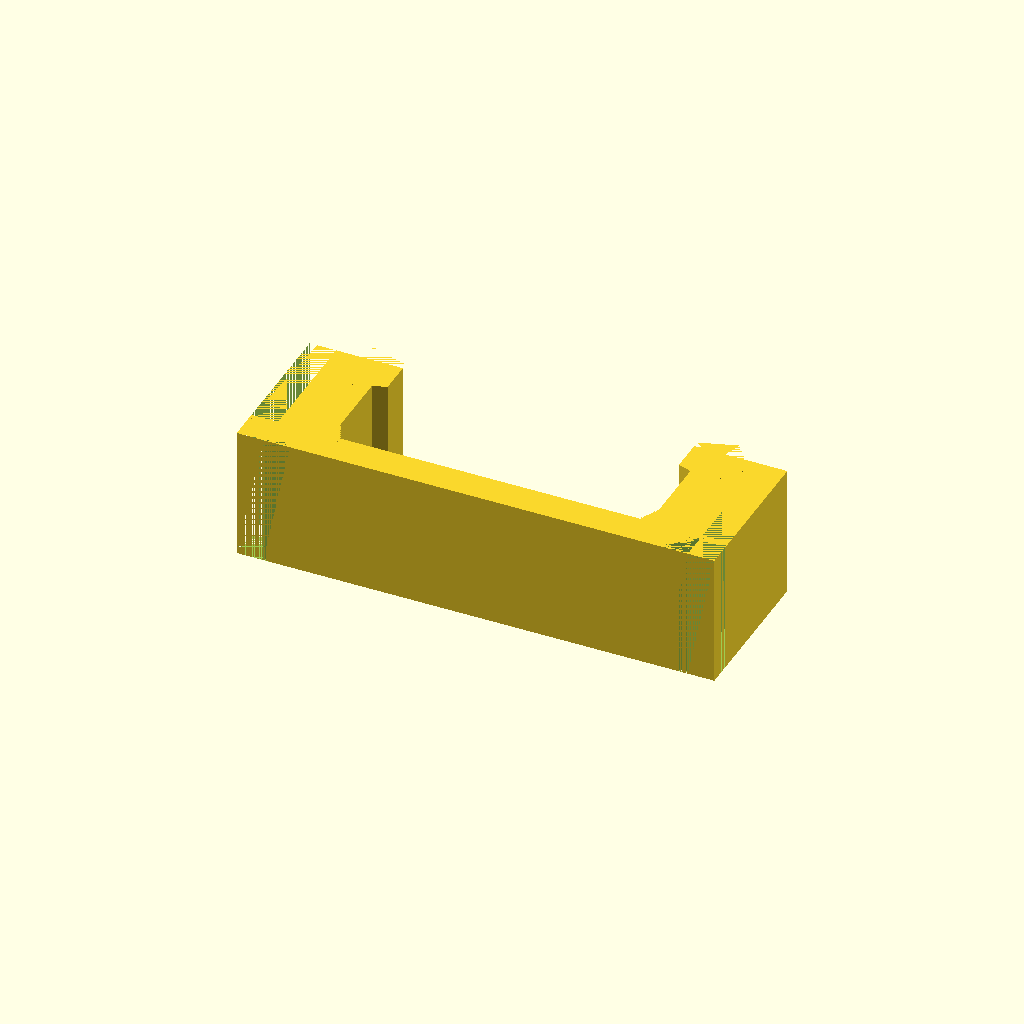
Cell 1: rendered with the file's own defaults.
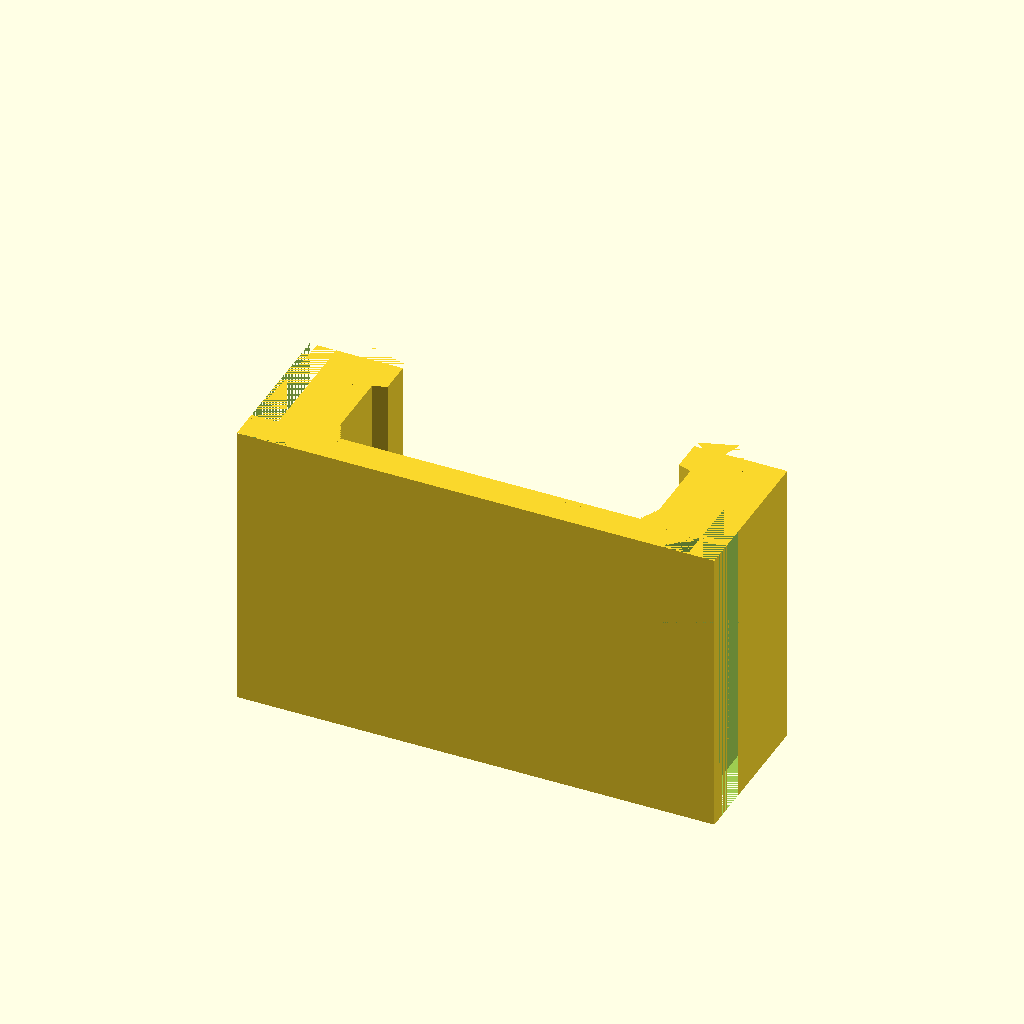
Cell 2: cornerSize = 12 (everything else at default).
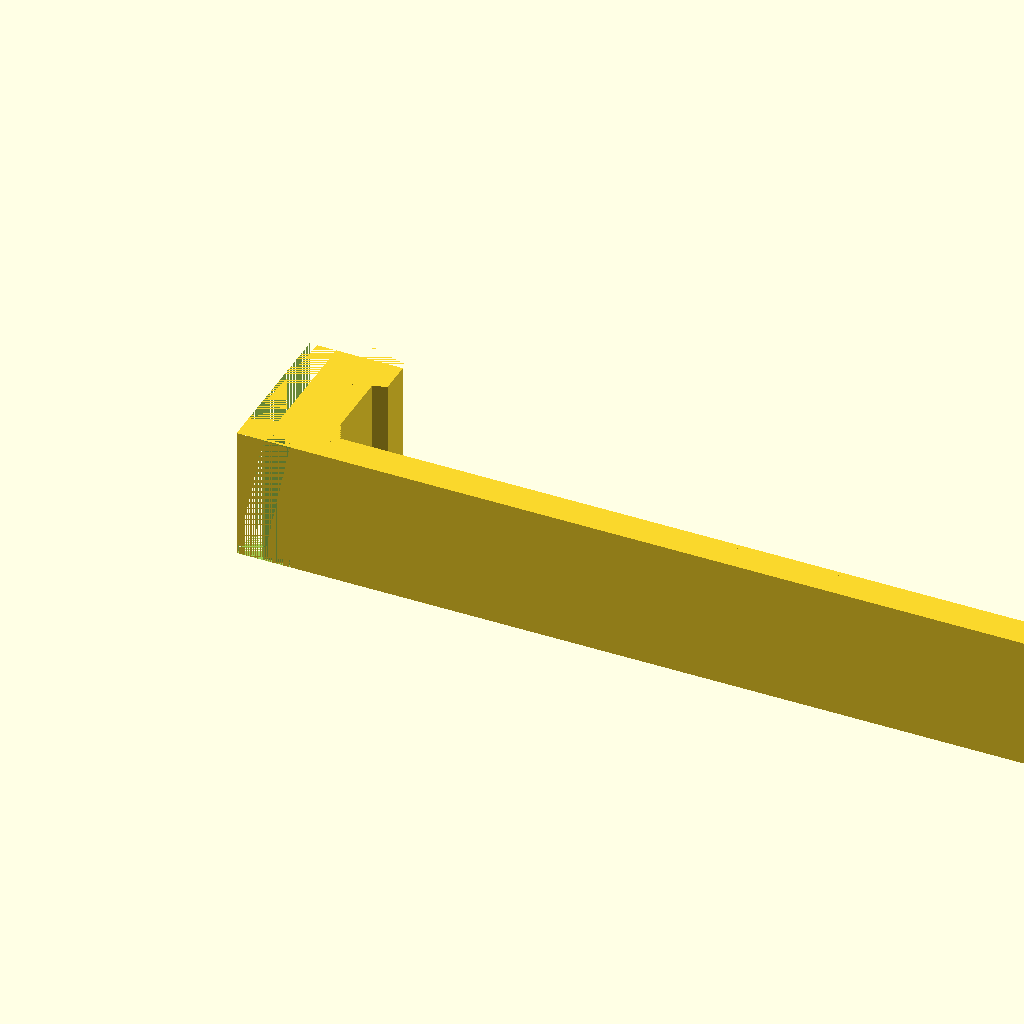
Cell 3: hookHeight = 36 (everything else at default).
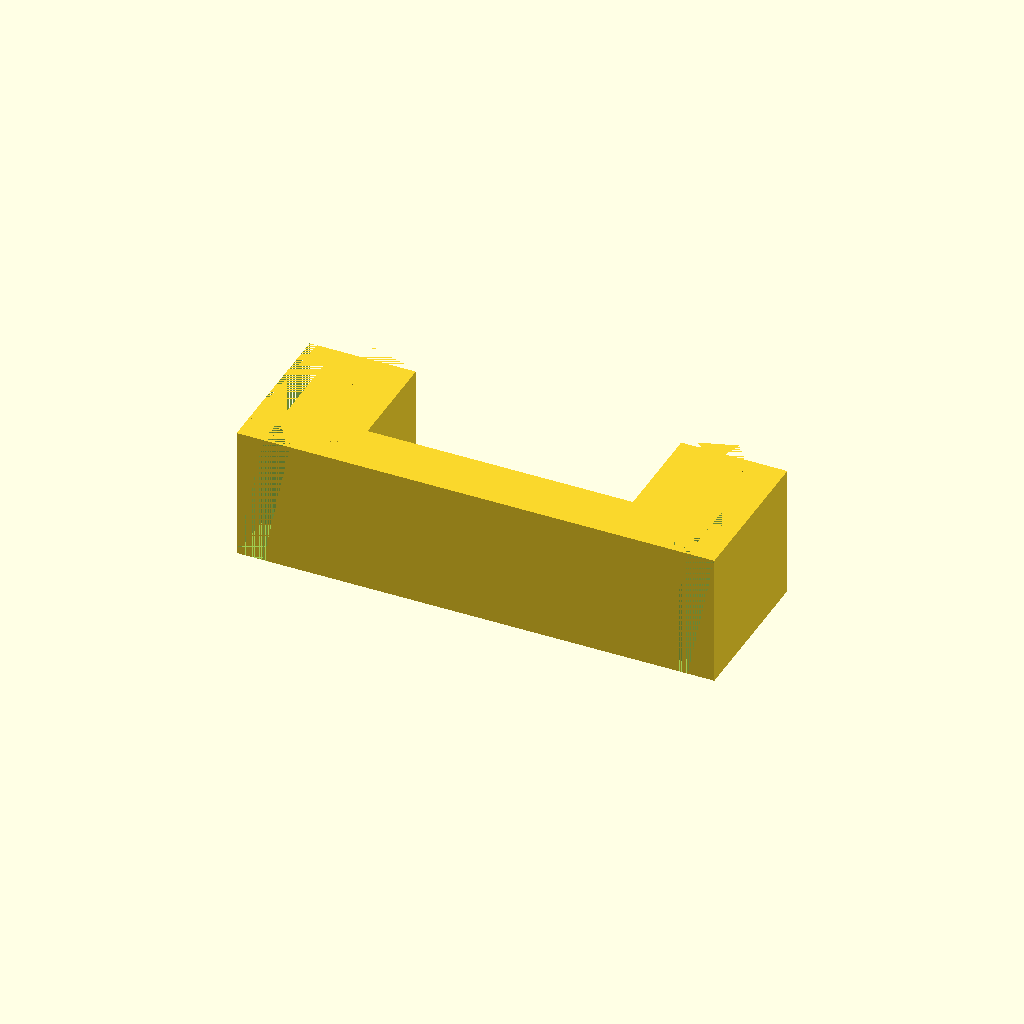
Cell 4 — hookThickness set to 2, the other parameters unchanged.
One fixed orthographic camera (rotation 55°, 0°, 25°; colour scheme Cornfield) for every cell.
Source of the model, La_Frite_Case/Scad/Hook.scad:
// Previous variables from Base_Shape_Volume
//$fn = $preview ? 5 : 100;
//tolerance = 0.4;
//aWidth = 56+tolerance;
//aDepth = 65.5+tolerance;
//aHeight = 15;
//edgeRadius = 2;

// Previous variables from Base_Perimeter_Outline
//perimeterThickness=4;

// Variables from Lower_Plate
rimCut = 1;
cornerSize = 6;

// New variables
hookHeight = 18;
hookWidth = cornerSize-1;
hookThickness = 1;

// Import variables from Base_Shape_Volume.scad
include <Base_Perimeter_Outline.scad>

module drawRim() {
    translate([0,0,0]) resize([hookWidth,hookThickness/10,(rimCut*10/10)], auto=[false,false,false]) cube();
    translate([0,0.1,0]) resize([hookWidth,hookThickness/10,(rimCut*9/10)], auto=[false,false,false]) cube();
    translate([0,0.2,0]) resize([hookWidth,hookThickness/10,(rimCut*8/10)], auto=[false,false,false]) cube();
    translate([0,0.3,0]) resize([hookWidth,hookThickness/10,(rimCut*7/10)], auto=[false,false,false]) cube();
    translate([0,0.4,0]) resize([hookWidth,hookThickness/10,(rimCut*6/10)], auto=[false,false,false]) cube();
    translate([0,0.5,0]) resize([hookWidth,hookThickness/10,(rimCut*5/10)], auto=[false,false,false]) cube();
    translate([0,0.6,0]) resize([hookWidth,hookThickness/10,(rimCut*4/10)], auto=[false,false,false]) cube();
    translate([0,0.7,0]) resize([hookWidth,hookThickness/10,(rimCut*3/10)], auto=[false,false,false]) cube();
    translate([0,0.8,0]) resize([hookWidth,hookThickness/10,(rimCut*2/10)], auto=[false,false,false]) cube();
    translate([0,0.9,0]) resize([hookWidth,hookThickness/10,(rimCut*1/10)], auto=[false,false,false]) cube();
}

module drawClaw() {
    union() {
        translate([0,1,0]) cube([hookWidth,5,hookThickness+2]);
        translate([0,1,3]) drawRim();
        difference() {
            translate([0,1+3.9,2.5]) rotate(a=[0,90,0]) cylinder(hookWidth,r=1.25);
            translate([0,6,1.1]) cube([hookWidth,3,2]);
        }
    }
}

module drawSmallerClaw() {
    difference() {
        union() {
            translate([0,0.7,0]) cube([hookWidth,5,hookThickness+2]);
            difference() {
                translate([0,1+4.2,2.5]) rotate(a=[0,90,0]) cylinder(hookWidth,r=1.25);
                translate([0,6.1-tolerance,-3.1]) cube([hookWidth,3,20]);
            }
            translate([0,0.7,3]) resize([0,0,0.5], false) drawRim();
        }
        translate([0,6.5-tolerance,-2]) cube([hookWidth,1,4]);
        translate([0,0,0]) cube([hookWidth,20,1]);
    }
}

module drawPaddedHook() {
    union() {
        cube([hookWidth,hookThickness,hookHeight]);
        translate([0,0.5,0]) drawClaw();
        translate([hookWidth,0.5,hookHeight]) rotate(a=[180,0,180]) drawClaw();
        translate([0,1,0]) cube([hookWidth,0.5,hookHeight]);
    }
}

module drawHook() {
    difference() {
        union() {
            cube([hookWidth,hookThickness,hookHeight]);
            translate([0,0.2,0]) drawSmallerClaw();
            translate([hookWidth,0.2,hookHeight]) rotate(a=[180,0,180]) drawSmallerClaw();
            translate([0,1,0]) cube([hookWidth,(tolerance/2),hookHeight]);
        }
        translate([0,0,1]) drawRim();
        translate([hookWidth,0,hookHeight-1]) rotate(a=[180,0,180]) drawRim();
        cube([hookWidth,2,1]);
        translate([0,0,hookHeight-1]) cube([hookWidth,2,1]);
    }
}

translate([0,0,0]) rotate([0,90,0]) drawHook();
Parameter table extracted from the source (name, type, default, range or options):
rimCut: number, default 1
cornerSize: number, default 6
hookHeight: number, default 18
hookThickness: number, default 1
